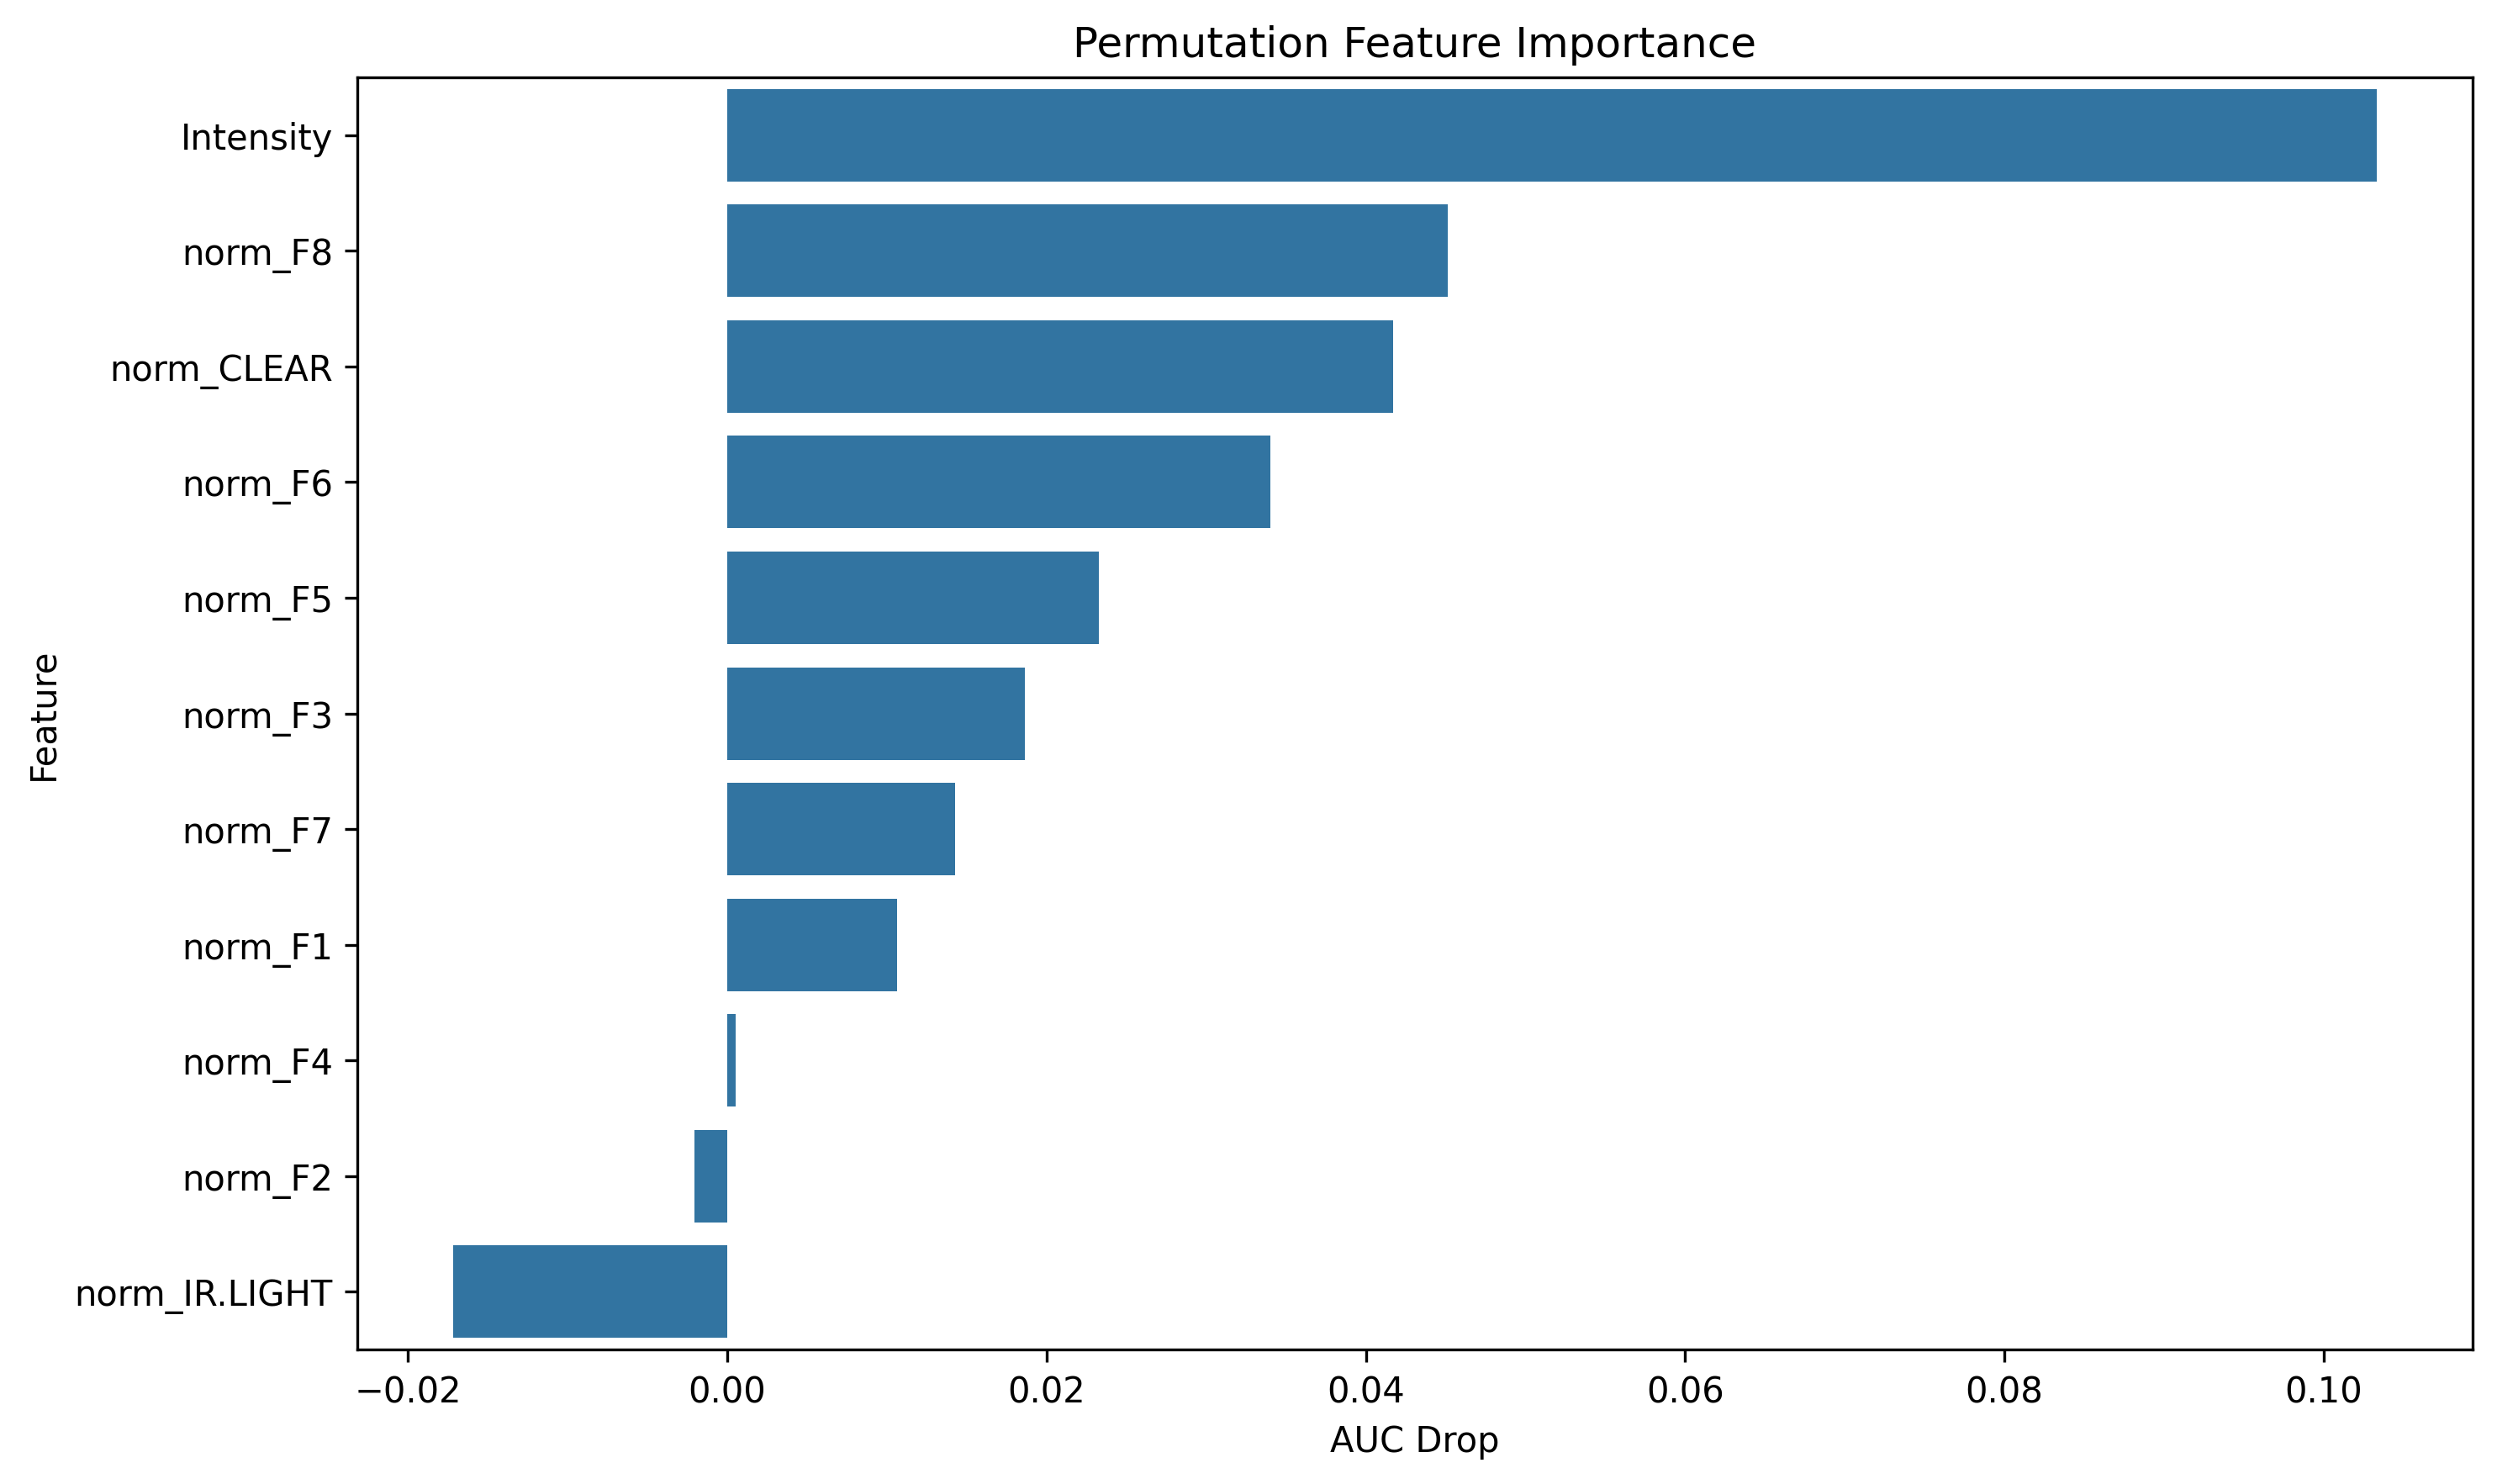

Values plotted in this chart, from the file beside it:
feature, importance
Intensity, 0.1033
norm_F8, 0.04512
norm_CLEAR, 0.04169
norm_F6, 0.03403
norm_F5, 0.02326
norm_F3, 0.01866
norm_F7, 0.01429
norm_F1, 0.01062
norm_F4, 0.0004992
norm_F2, -0.002069
norm_IR.LIGHT, -0.01716
